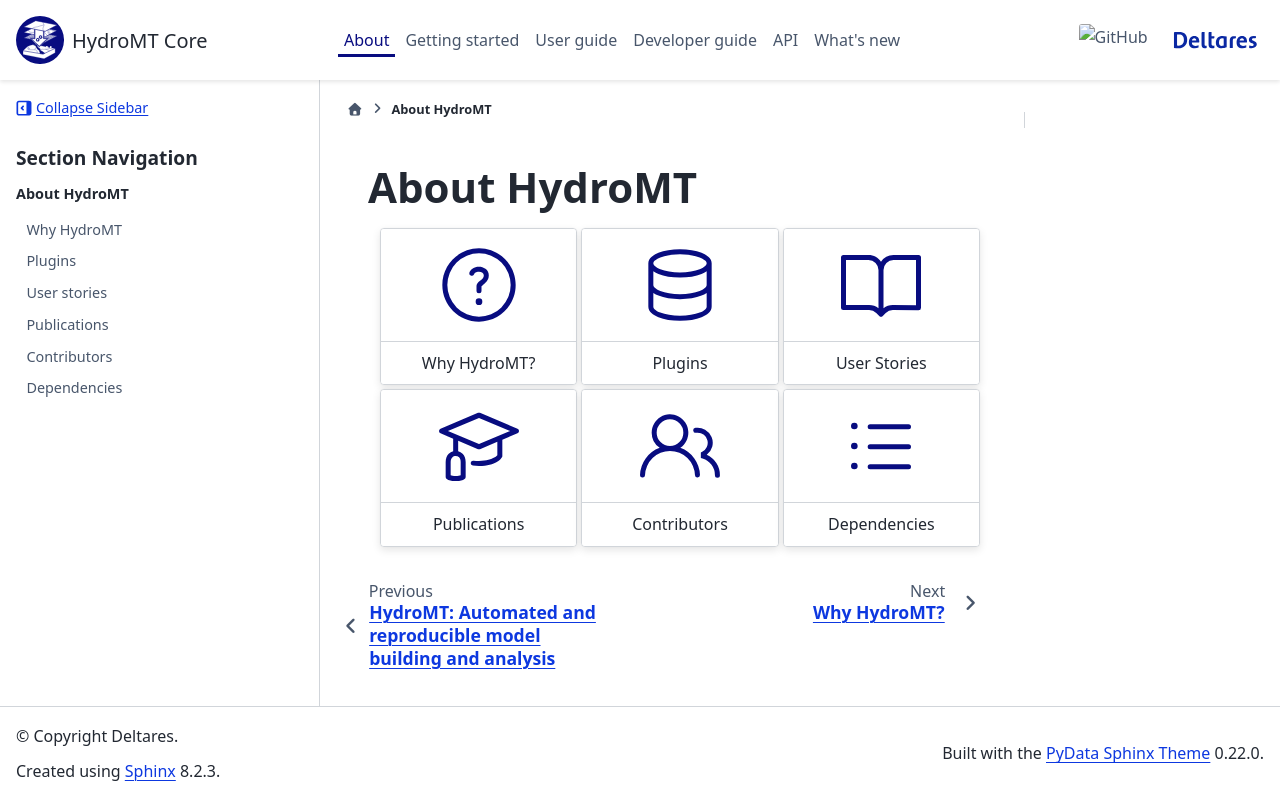

repository: Deltares/hydromt · page: dev/about/intro.html · generator: sphinx

About HydroMT
=============

.. grid:: 3
    :gutter: 1

    .. grid-item-card::
        :text-align: center
        :link: about_why_hydromt
        :link-type: ref

        :octicon:`question;5em;sd-text-icon blue-icon`
        +++
        Why HydroMT?

    .. grid-item-card::
        :text-align: center
        :link: plugins
        :link-type: ref

        :octicon:`database;5em;sd-text-icon blue-icon`
        +++
        Plugins

    .. grid-item-card::
        :text-align: center
        :link: user_stories
        :link-type: ref

        :octicon:`book;5em;sd-text-icon blue-icon`
        +++
        User Stories

    .. grid-item-card::
        :text-align: center
        :link: publications
        :link-type: ref

        :octicon:`mortar-board;5em;sd-text-icon blue-icon`
        +++
        Publications

    .. grid-item-card::
        :text-align: center
        :link: contributors
        :link-type: ref

        :octicon:`people;5em;sd-text-icon blue-icon`
        +++
        Contributors

    .. grid-item-card::
        :text-align: center
        :link: dependencies
        :link-type: ref

        :octicon:`list-unordered;5em;sd-text-icon blue-icon`
        +++
        Dependencies

.. toctree::
   :maxdepth: 2
   :caption: About HydroMT
   :hidden:

   Why HydroMT <why_hydromt>
   Plugins <plugins>
   User stories <use_case_examples>
   Publications <publications>
   Contributors <team>
   Dependencies <dependencies>
